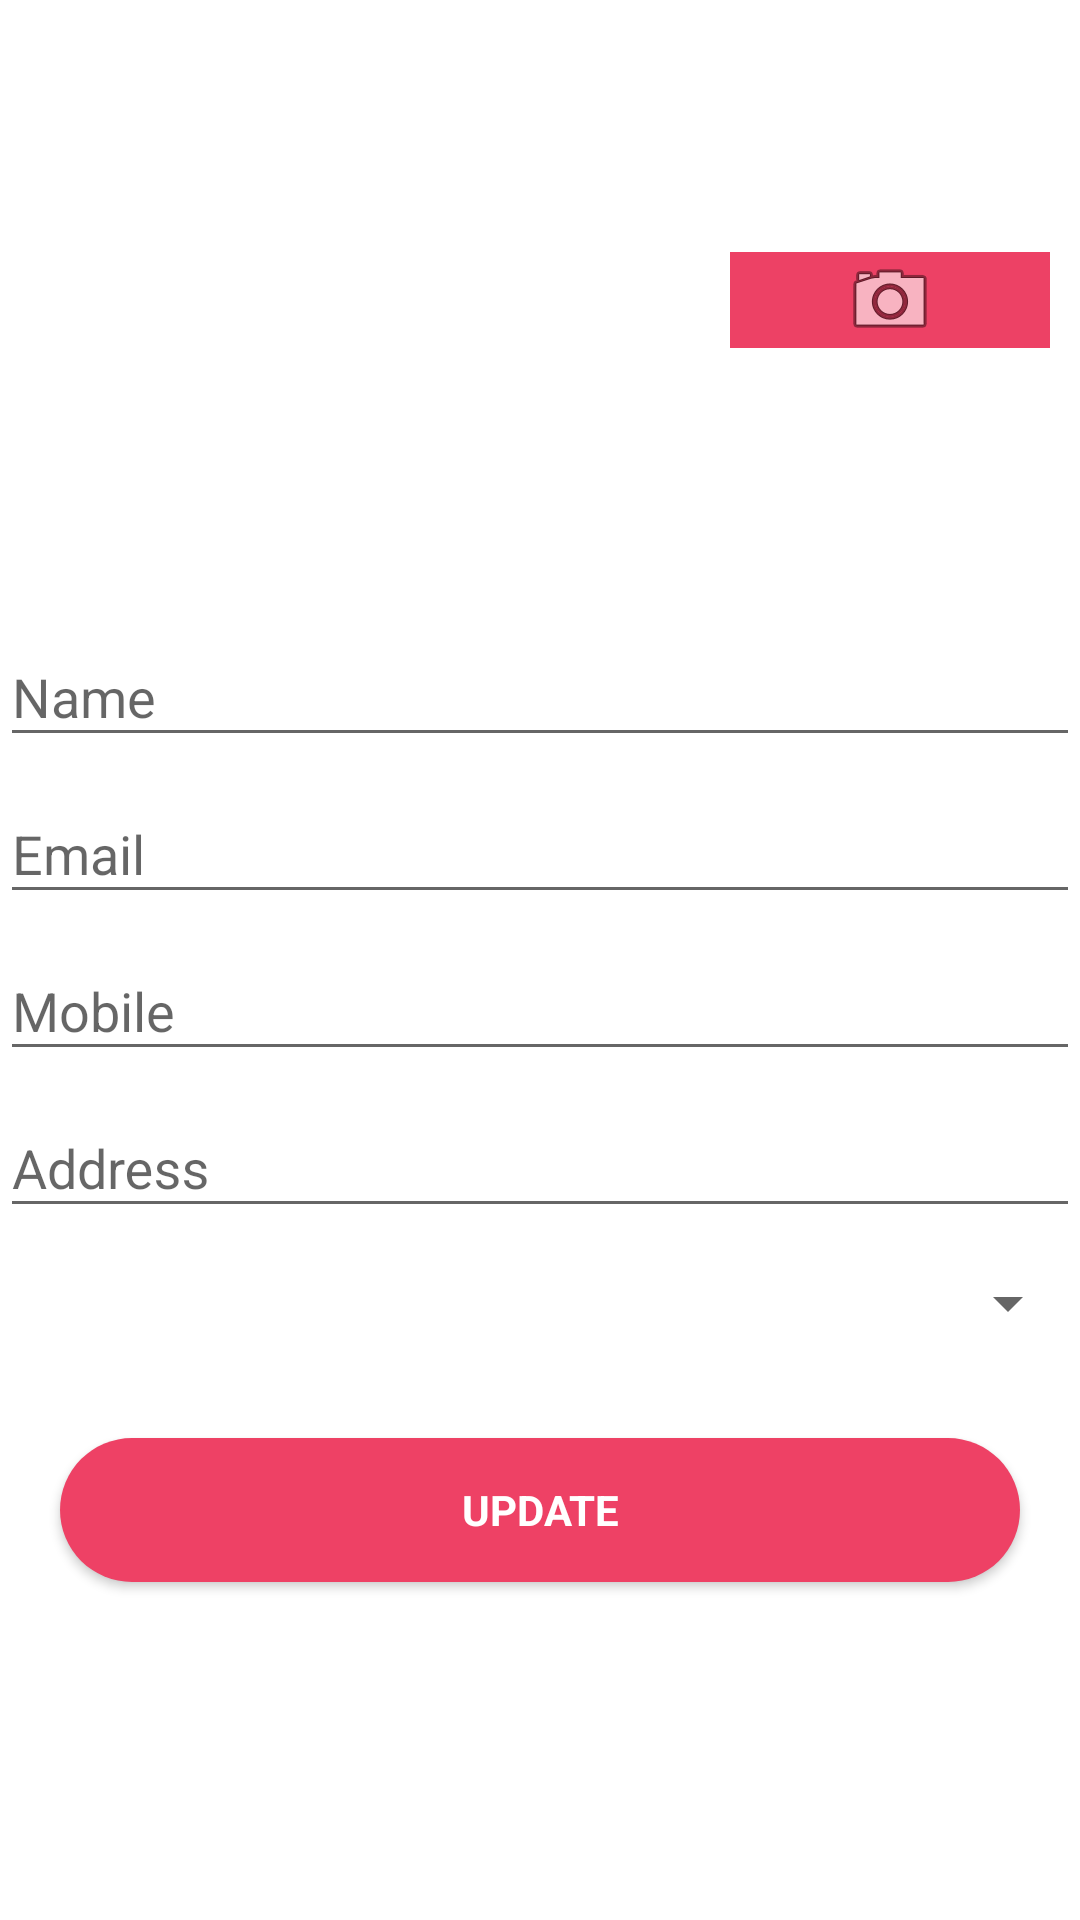

Produce the Android XML layout that renders to this screen, including the resource entries it uses.
<!-- AndroidManifest.xml: application theme AppTheme -->
<!-- res/layout/activity_update_profile.xml -->
<LinearLayout xmlns:android="http://schemas.android.com/apk/res/android"
    xmlns:tools="http://schemas.android.com/tools"
    android:id="@+id/activity_main"
    android:layout_width="match_parent"
    android:layout_height="match_parent"
    android:layout_margin="10dp"
    android:background="#fff"
    android:orientation="vertical"
    tools:context=".activity.UpdateProfileActivity">

    <ScrollView
        android:layout_width="match_parent"
        android:layout_height="wrap_content"
        android:fillViewport="true"
        android:fitsSystemWindows="true">

        <LinearLayout
            android:layout_width="match_parent"
            android:layout_height="wrap_content"
            android:orientation="vertical">

            <LinearLayout
                android:layout_width="match_parent"
                android:layout_height="200dp"
                android:orientation="horizontal">

                <ImageView
                    android:id="@+id/image"
                    android:layout_width="0dp"
                    android:layout_height="match_parent"
                    android:layout_margin="10dp"
                    android:layout_weight="2"
                    android:scaleType="centerCrop"
                    android:src="@drawable/ic_launcher_background" />

                <ImageButton
                    android:id="@+id/btn_add_image"
                    android:layout_width="0dp"
                    android:layout_height="wrap_content"
                    android:layout_gravity="center"
                    android:layout_margin="10dp"
                    android:layout_weight="1"
                    android:background="#FFED4165"
                    android:src="@android:drawable/ic_menu_camera" />
            </LinearLayout>


            <LinearLayout
                android:layout_width="match_parent"
                android:layout_height="wrap_content"
                android:orientation="vertical">

                <android.support.design.widget.TextInputLayout
                    android:layout_width="match_parent"
                    android:layout_height="wrap_content">

                    <EditText
                        android:id="@+id/name"
                        android:layout_width="match_parent"
                        android:layout_height="wrap_content"
                        android:hint="Name"
                        android:inputType="textCapWords"
                        android:maxLines="1" />
                </android.support.design.widget.TextInputLayout>

                <android.support.design.widget.TextInputLayout
                    android:layout_width="match_parent"
                    android:layout_height="wrap_content">

                    <EditText
                        android:id="@+id/email"
                        android:layout_width="match_parent"
                        android:layout_height="wrap_content"
                        android:hint="Email"
                        android:focusable="false"
                        android:inputType="textEmailAddress"
                        android:maxLines="1" />
                </android.support.design.widget.TextInputLayout>

                <android.support.design.widget.TextInputLayout
                    android:layout_width="match_parent"
                    android:layout_height="wrap_content">

                    <EditText
                        android:id="@+id/mobile"
                        android:layout_width="match_parent"
                        android:layout_height="wrap_content"
                        android:hint="Mobile"
                        android:inputType="number"
                        android:maxLines="1" />
                </android.support.design.widget.TextInputLayout>

                <android.support.design.widget.TextInputLayout
                    android:layout_width="match_parent"
                    android:layout_height="wrap_content">

                    <EditText
                        android:id="@+id/address"
                        android:layout_width="match_parent"
                        android:layout_height="wrap_content"
                        android:hint="Address"
                        android:inputType="text"
                        android:maxLines="1" />
                </android.support.design.widget.TextInputLayout>

                <Spinner
                    android:id="@+id/spinner_type"
                    android:layout_width="match_parent"
                    android:layout_height="50dp"
                    android:theme="@style/Base.Widget.AppCompat.DropDownItem.Spinner">

                </Spinner>

                <Button
                    android:id="@+id/btn_save"
                    android:layout_margin="20dp"
                    style="?android:textAppearanceSmall"
                    android:layout_width="match_parent"
                    android:layout_height="wrap_content"
                    android:layout_marginTop="16dp"
                    android:background="@drawable/login_rounded_button"
                    android:text="Update"
                    android:textColor="@android:color/white"
                    android:textStyle="bold" />

            </LinearLayout>

        </LinearLayout>

    </ScrollView>

</LinearLayout>
<!-- resources referenced by this layout -->
<resources>
  <!-- drawable login_rounded_button (drawable-xxxhdpi) -->
  <shape xmlns:android="http://schemas.android.com/apk/res/android"
      android:shape="rectangle">
      <solid android:color="#FFEE4165" />
      <corners android:radius="40dp"/>
  </shape>
  <style name="AppTheme" parent="Theme.AppCompat.Light.DarkActionBar">
          
          <item name="colorPrimary">@color/colorPrimary</item>
          <item name="colorPrimaryDark">@color/colorPrimaryDark</item>
          <item name="colorAccent">@color/colorAccent</item>
  
          <item name="windowNoTitle">true</item>
          <item name="windowActionBar">false</item>
  
      </style>
  <!-- not gathered from this repository: default colours our renderer supplied (Android Studio template values) -->
  <color name="colorPrimary">#FF6200EE</color>
  <color name="colorPrimaryDark">#FF3700B3</color>
  <color name="colorAccent">#FF03DAC5</color>
</resources>
